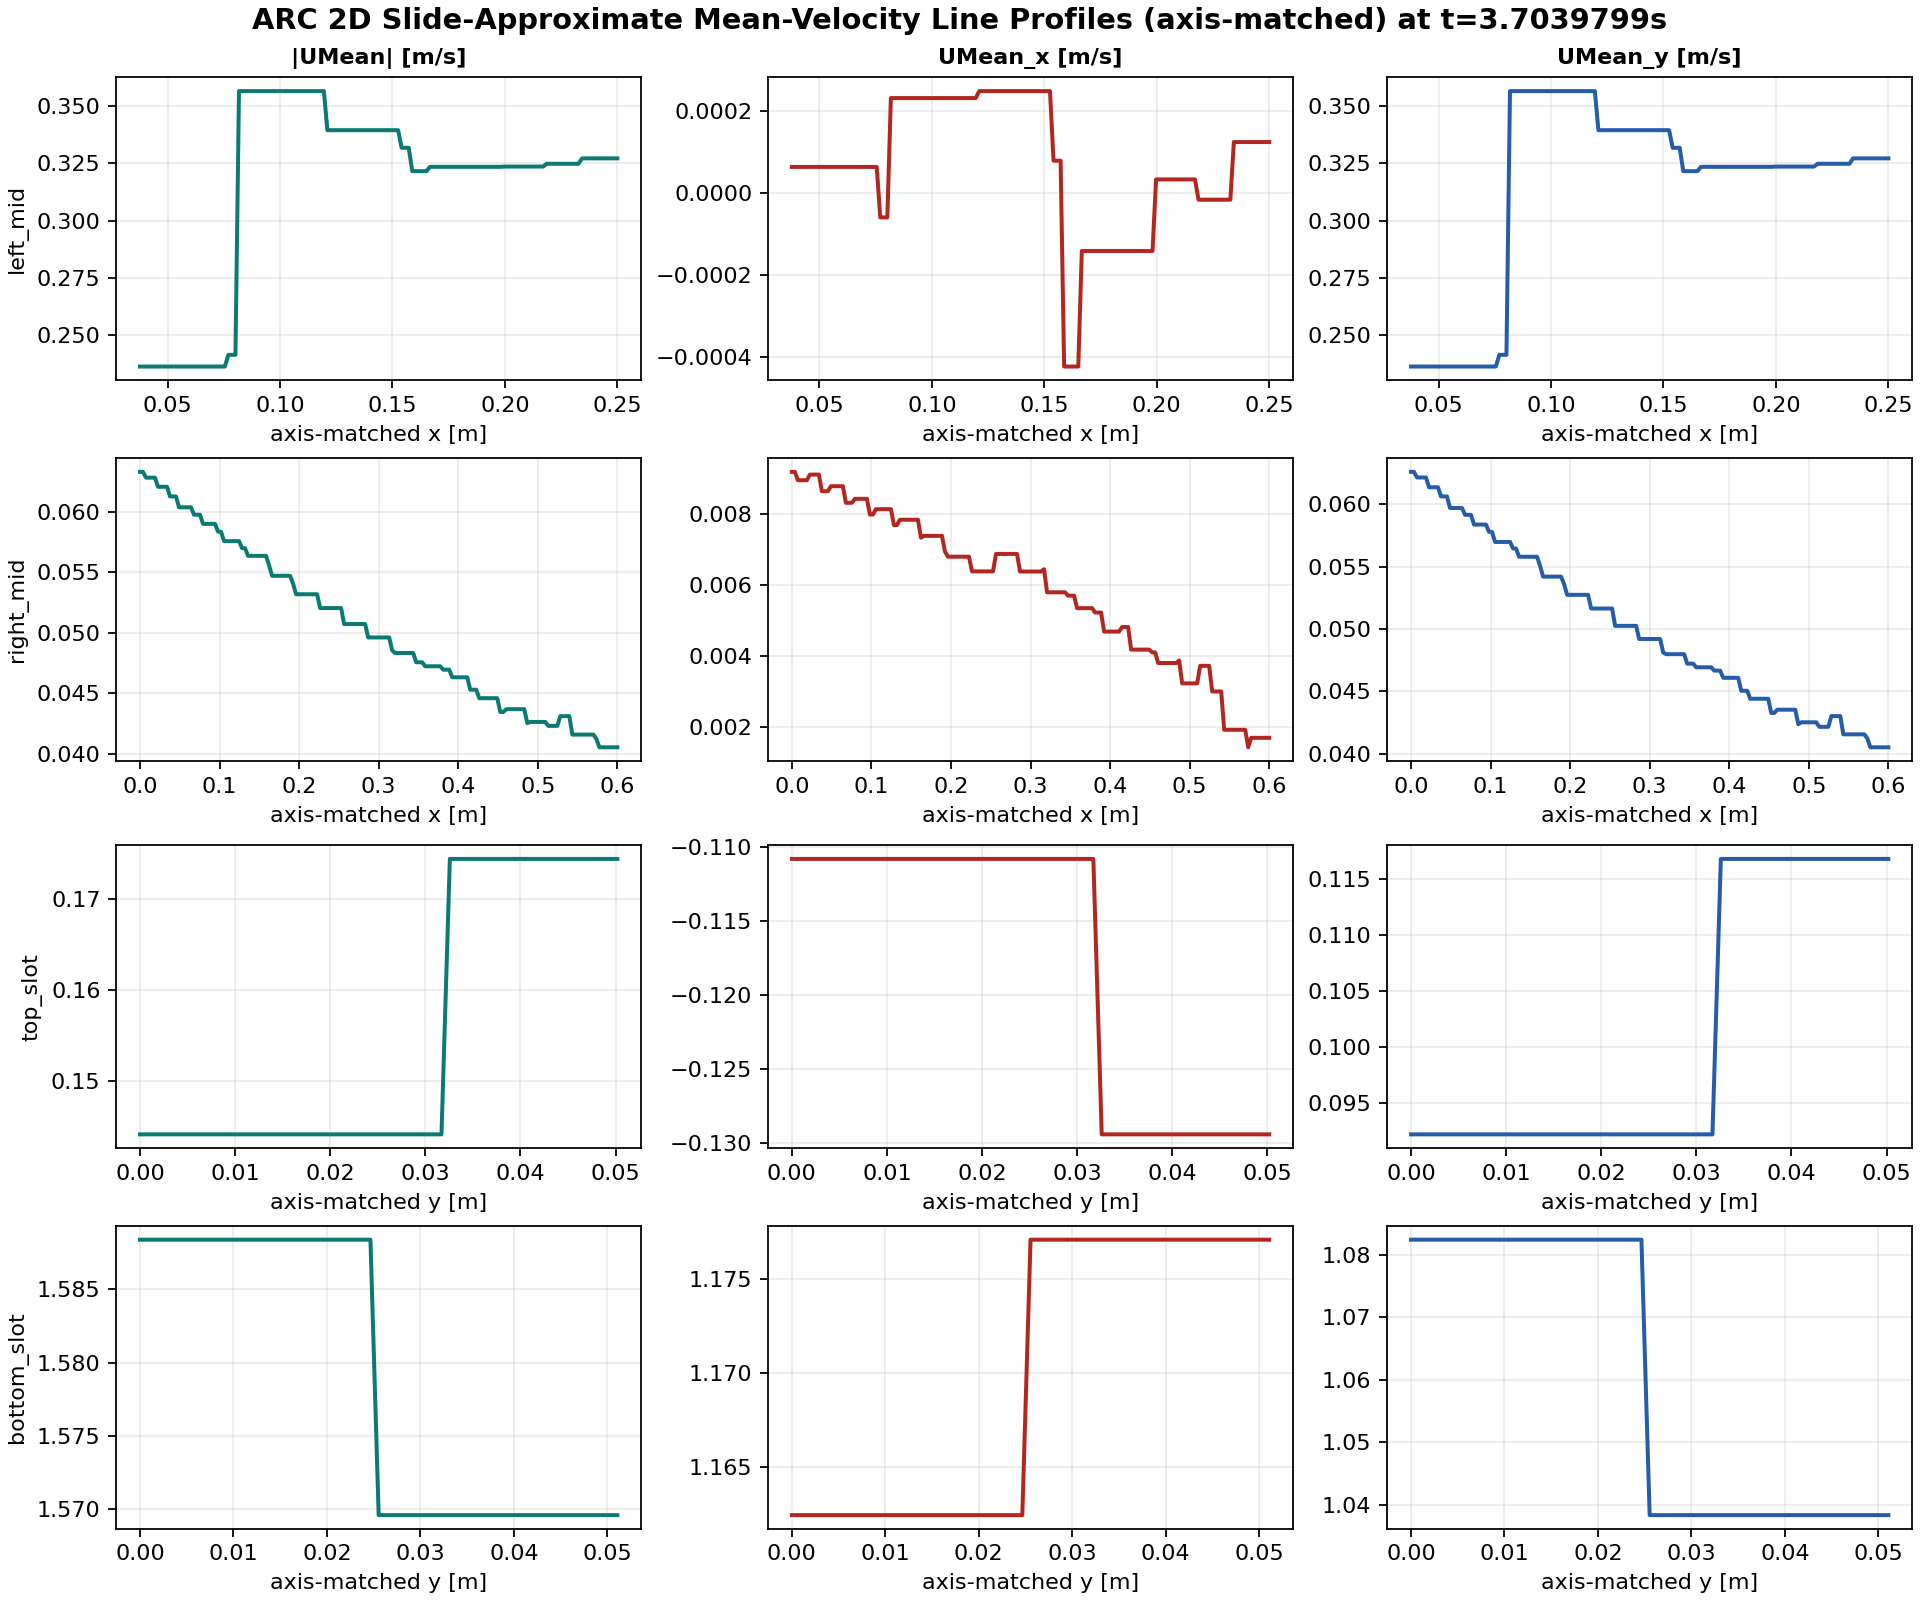

Data behind this chart, as committed beside it:
line, s_m, x_m, y_m, nearest_cell_distance_m, valid, UMean_mag_m_per_s, UMean_x_m_per_s, UMean_y_m_per_s
left_mid, 0.0, -1.86, 0.0, 0.09582, False, nan, nan, nan
left_mid, 0.001572, -1.858, 0.0, 0.09429, False, nan, nan, nan
left_mid, 0.003145, -1.857, 0.0, 0.09277, False, nan, nan, nan
left_mid, 0.004717, -1.855, 0.0, 0.09124, False, nan, nan, nan
left_mid, 0.006289, -1.854, 0.0, 0.08972, False, nan, nan, nan
left_mid, 0.007862, -1.852, 0.0, 0.0882, False, nan, nan, nan
left_mid, 0.009434, -1.851, 0.0, 0.08668, False, nan, nan, nan
left_mid, 0.01101, -1.849, 0.0, 0.08517, False, nan, nan, nan
left_mid, 0.01258, -1.847, 0.0, 0.08365, False, nan, nan, nan
left_mid, 0.01415, -1.846, 0.0, 0.08214, False, nan, nan, nan
left_mid, 0.01572, -1.844, 0.0, 0.08063, False, nan, nan, nan
left_mid, 0.0173, -1.843, 0.0, 0.07912, False, nan, nan, nan
left_mid, 0.01887, -1.841, 0.0, 0.07762, False, nan, nan, nan
left_mid, 0.02044, -1.84, 0.0, 0.07612, False, nan, nan, nan
left_mid, 0.02201, -1.838, 0.0, 0.07462, False, nan, nan, nan
left_mid, 0.02358, -1.836, 0.0, 0.07312, False, nan, nan, nan
left_mid, 0.02516, -1.835, 0.0, 0.07163, False, nan, nan, nan
left_mid, 0.02673, -1.833, 0.0, 0.07014, False, nan, nan, nan
left_mid, 0.0283, -1.832, 0.0, 0.06866, False, nan, nan, nan
left_mid, 0.02987, -1.83, 0.0, 0.06718, False, nan, nan, nan
left_mid, 0.03145, -1.829, 0.0, 0.0657, False, nan, nan, nan
left_mid, 0.03302, -1.827, 0.0, 0.06423, False, nan, nan, nan
left_mid, 0.03459, -1.825, 0.0, 0.06276, False, nan, nan, nan
left_mid, 0.03616, -1.824, 0.0, 0.0613, False, nan, nan, nan
left_mid, 0.03774, -1.822, 0.0, 0.05984, True, 0.2362, 6.3043579e-05, 0.2362
left_mid, 0.03931, -1.821, 0.0, 0.05839, True, 0.2362, 6.3043579e-05, 0.2362
left_mid, 0.04088, -1.819, 0.0, 0.05694, True, 0.2362, 6.3043579e-05, 0.2362
left_mid, 0.04245, -1.818, 0.0, 0.05551, True, 0.2362, 6.3043579e-05, 0.2362
left_mid, 0.04403, -1.816, 0.0, 0.05408, True, 0.2362, 6.3043579e-05, 0.2362
left_mid, 0.0456, -1.814, 0.0, 0.05265, True, 0.2362, 6.3043579e-05, 0.2362
left_mid, 0.04717, -1.813, 0.0, 0.05124, True, 0.2362, 6.3043579e-05, 0.2362
left_mid, 0.04874, -1.811, 0.0, 0.04984, True, 0.2362, 6.3043579e-05, 0.2362
left_mid, 0.05031, -1.81, 0.0, 0.04844, True, 0.2362, 6.3043579e-05, 0.2362
left_mid, 0.05189, -1.808, 0.0, 0.04706, True, 0.2362, 6.3043579e-05, 0.2362
left_mid, 0.05346, -1.807, 0.0, 0.04569, True, 0.2362, 6.3043579e-05, 0.2362
left_mid, 0.05503, -1.805, 0.0, 0.04434, True, 0.2362, 6.3043579e-05, 0.2362
left_mid, 0.0566, -1.803, 0.0, 0.04299, True, 0.2362, 6.3043579e-05, 0.2362
left_mid, 0.05818, -1.802, 0.0, 0.04167, True, 0.2362, 6.3043579e-05, 0.2362
left_mid, 0.05975, -1.8, 0.0, 0.04036, True, 0.2362, 6.3043579e-05, 0.2362
left_mid, 0.06132, -1.799, 0.0, 0.03907, True, 0.2362, 6.3043579e-05, 0.2362
left_mid, 0.06289, -1.797, 0.0, 0.03781, True, 0.2362, 6.3043579e-05, 0.2362
left_mid, 0.06447, -1.796, 0.0, 0.03656, True, 0.2362, 6.3043579e-05, 0.2362
left_mid, 0.06604, -1.794, 0.0, 0.03535, True, 0.2362, 6.3043579e-05, 0.2362
left_mid, 0.06761, -1.792, 0.0, 0.03416, True, 0.2362, 6.3043579e-05, 0.2362
left_mid, 0.06918, -1.791, 0.0, 0.033, True, 0.2362, 6.3043579e-05, 0.2362
left_mid, 0.07075, -1.789, 0.0, 0.03189, True, 0.2362, 6.3043579e-05, 0.2362
left_mid, 0.07233, -1.788, 0.0, 0.03081, True, 0.2362, 6.3043579e-05, 0.2362
left_mid, 0.0739, -1.786, 0.0, 0.02977, True, 0.2362, 6.3043579e-05, 0.2362
left_mid, 0.07547, -1.785, 0.0, 0.02878, True, 0.2362, 6.3043579e-05, 0.2362
left_mid, 0.07704, -1.783, 0.0, 0.02785, True, 0.2413, -5.9967549e-05, 0.2413
left_mid, 0.07862, -1.781, 0.0, 0.0269, True, 0.2413, -5.9967549e-05, 0.2413
left_mid, 0.08019, -1.78, 0.0, 0.02602, True, 0.2413, -5.9967549e-05, 0.2413
left_mid, 0.08176, -1.778, 0.0, 0.0246, True, 0.3566, 0.0002308, 0.3566
left_mid, 0.08333, -1.777, 0.0, 0.02303, True, 0.3566, 0.0002308, 0.3566
left_mid, 0.08491, -1.775, 0.0, 0.02146, True, 0.3566, 0.0002308, 0.3566
left_mid, 0.08648, -1.774, 0.0, 0.01989, True, 0.3566, 0.0002308, 0.3566
left_mid, 0.08805, -1.772, 0.0, 0.01832, True, 0.3566, 0.0002308, 0.3566
left_mid, 0.08962, -1.77, 0.0, 0.01675, True, 0.3566, 0.0002308, 0.3566
left_mid, 0.09119, -1.769, 0.0, 0.01518, True, 0.3566, 0.0002308, 0.3566
left_mid, 0.09277, -1.767, 0.0, 0.01361, True, 0.3566, 0.0002308, 0.3566
... 580 more rows
